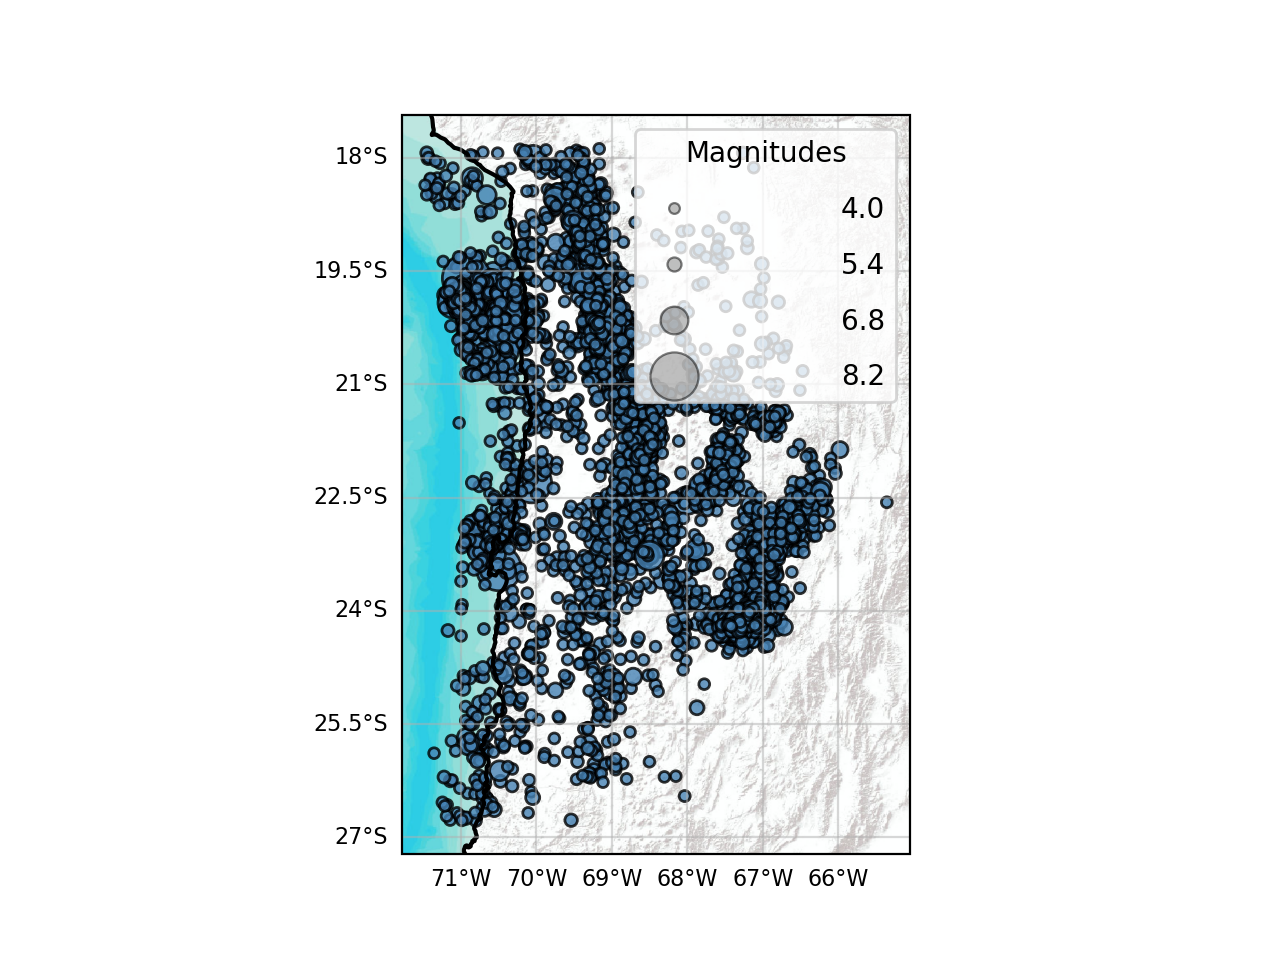

Data behind this chart, as committed beside it:
lon, lat, mag, time_string, depth, catalog_id, event_id
-70.5, -23.44, 8.0, 1995-07-30T00:00:00, 32.71, , 12978
-70.65, -26.49, 4.3, 2001-08-01T00:00:00, 77.75, , 23500
-69.47, -26.23, 4.5, 2001-08-04T00:00:00, 18.33, , 23511
-66.82, -24.22, 4.8, 2001-10-12T00:00:00, 144.2, , 23793
-69.19, -23.13, 4.2, 2002-04-09T00:00:00, 92.71, , 25588
-70.66, -23.5, 4.4, 2002-04-30T00:00:00, 22.98, , 25782
-71.14, -26.77, 4.6, 2002-05-05T00:00:00, 28.66, , 25832
-69.34, -24.4, 4.7, 2002-08-02T00:00:00, 53.66, , 26509
-70.56, -26.63, 5.4, 2003-04-09T00:00:00, 61, , 28601
-70.23, -24.14, 5.2, 2003-04-24T00:00:00, 29.8, , 28728
-70.94, -26.74, 4.3, 2003-08-09T00:00:00, 65.28, , 30409
-69.46, -26, 4.9, 2003-09-25T00:00:00, 136.8, , 30923
-69.35, -24.37, 4.7, 2003-10-15T00:00:00, 28.65, , 31129
-66.95, -24.15, 4.5, 2004-03-27T00:00:00, 142.8, , 32555
-67.87, -25.28, 5.4, 2004-03-31T00:00:00, 123.9, , 32583
-70.11, -26.67, 4.3, 2004-04-24T00:00:00, 59.17, , 32791
-67.01, -24.1, 5.3, 2004-05-06T00:00:00, 206.1, , 32882
-70.43, -24.62, 4.3, 2004-05-09T00:00:00, 52.28, , 32919
-66.45, -22.73, 4.6, 2004-06-03T00:00:00, 257.9, , 33140
-66.8, -24.25, 4.7, 2004-06-17T00:00:00, 4.618, , 33249
-67.29, -24.37, 4.1, 2004-06-22T00:00:00, 15.11, , 33284
-70.72, -25.9, 4.1, 2004-07-12T00:00:00, 87.47, , 33448
-69.15, -25.03, 5.2, 2004-09-23T00:00:00, 61.83, , 34262
-67.41, -23.86, 4.8, 2004-09-28T00:00:00, 254.3, , 34310
-68.82, -22.29, 5.1, 2004-10-03T00:00:00, 115.1, , 34357
-69.06, -26.01, 4.4, 2004-10-20T00:00:00, 100.6, , 34524
-70.48, -23.94, 4.1, 2004-10-21T00:00:00, 81.49, , 34531
-66.82, -23.92, 4.2, 2004-10-31T00:00:00, 197.8, , 34641
-71.35, -25.88, 4.0, 2004-10-31T00:00:00, 5.213, , 34642
-66.27, -22.56, 4.4, 2004-11-01T00:00:00, 252.1, , 34650
-69.95, -22.85, 4.9, 2004-11-11T00:00:00, 73.38, , 34724
-70.22, -25.6, 4.1, 2004-11-20T00:00:00, 18.78, , 34803
-68.25, -23.04, 5.3, 2004-11-23T00:00:00, 123.3, , 34821
-70.39, -23, 4.5, 2004-11-29T00:00:00, 39.46, , 34864
-70.48, -26.26, 5.0, 2004-12-25T00:00:00, 45.41, , 35114
-70.29, -25.72, 4.2, 2004-12-31T00:00:00, 49.16, , 35176
-67.21, -24.48, 4.9, 2005-01-07T00:00:00, 190.9, , 35236
-67.21, -23.94, 5.2, 2005-01-11T00:00:00, 193.8, , 35262
-69.09, -22.07, 5.4, 2005-01-20T00:00:00, 92, , 35329
-66.89, -23.47, 5.2, 2005-02-01T00:00:00, 189.2, , 35421
-66.89, -24.16, 4.6, 2005-02-10T00:00:00, 199.8, , 35479
-66.97, -24.11, 4.3, 2005-02-16T00:00:00, 218.9, , 35519
-66.45, -23.05, 4.7, 2005-02-16T00:00:00, 233.9, , 35523
-66.77, -24.14, 5.5, 2005-03-01T00:00:00, 199.4, , 35599
-69.03, -25.1, 4.1, 2005-03-06T00:00:00, 75.79, , 35637
-66.93, -24.32, 5.4, 2005-03-15T00:00:00, 164.7, , 35712
-67.25, -24.19, 4.5, 2005-03-21T00:00:00, 199.2, , 35753
-68.98, -20.43, 5.2, 2005-03-25T00:00:00, 58.06, , 35782
-67.29, -24.29, 5.3, 2005-03-27T00:00:00, 195.9, , 35798
-69.2, -25.45, 4.0, 2005-04-02T00:00:00, 110.4, , 35842
-69.13, -25.27, 4.0, 2005-04-02T00:00:00, 116.7, , 35843
-70.76, -25.22, 5.3, 2005-04-02T00:00:00, 1.395, , 35846
-67.22, -24.1, 4.6, 2005-04-05T00:00:00, 203.1, , 35866
-68.89, -24.39, 4.2, 2005-04-05T00:00:00, 106.8, , 35872
-69.22, -25.12, 4.3, 2005-04-09T00:00:00, 110, , 35904
-67.19, -24.14, 5.1, 2005-04-15T00:00:00, 206.8, , 35960
-67.26, -23.86, 4.1, 2005-04-29T00:00:00, 200.1, , 36073
-69.26, -26.15, 4.0, 2005-04-29T00:00:00, 114, , 36074
-66.33, -23.01, 4.2, 2005-05-01T00:00:00, 244, , 36086
-66.94, -24.17, 4.7, 2005-05-02T00:00:00, 205.8, , 36099
... 5,412 more rows
